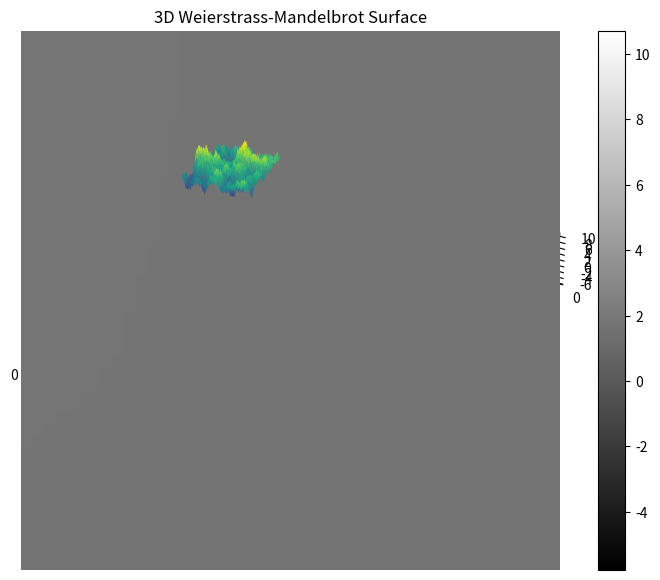

Generate this figure with matplotlib:
import numpy as np


def weierstrass_mandelbrot_3d(x, y, D, G, L, gamma, M, n_max):
    """
    Compute the 3D Weierstrass-Mandelbrot function z(x, y).

    Parameters:
        x, y : 2D np.ndarrays
            Meshgrid arrays of spatial coordinates.
        D : float
            Fractal dimension (typically between 2 and 3).
        G : float
            Amplitude roughness coefficient.
        L : float
            Transverse width of the profile.
        gamma : float
            Frequency scaling factor (typically > 1).
        M : int
            Number of ridges (azimuthal angles).
        n_max : int
            Upper cutoff frequency index.

    Returns:
        z : 2D np.ndarray
            The height field generated by the WM function.
    """
    A = L * (G / L) ** (D - 2) * (np.log(gamma) / M) ** 0.5

    z = np.zeros_like(x)

    for m in range(1, M + 1):
        theta_m = np.arctan2(y, x) - np.pi * m / M
        phi_mn = np.random.uniform(0, 2 * np.pi, size=n_max + 1)  # random phase per n

        for n in range(n_max + 1):
            gamma_n = gamma ** n
            r = np.sqrt(x ** 2 + y ** 2)
            term = (
                    np.cos(phi_mn[n]) -
                    np.cos(
                        2 * np.pi * gamma_n * r / L *
                        np.cos(theta_m) + phi_mn[n]
                    )
            )
            z += gamma ** ((D - 3) * n) * term

    z *= A
    return z


if __name__ == '__main__':
    import matplotlib.pyplot as plt

    # Create meshgrid
    x_vals = np.linspace(-50, 50, 500)
    y_vals = np.linspace(-50, 50, 500)
    x, y = np.meshgrid(x_vals, y_vals)

    # Parameters
    D = 2.5
    G = 1e-1
    L = 100.0
    gamma = 1.5
    M = 10
    n_max = 20

    # Compute WM surface
    z = weierstrass_mandelbrot_3d(x, y, D, G, L, gamma, M, n_max)

    # Plot
    fig = plt.figure(figsize=(10, 7))
    ax = fig.add_subplot(111, projection='3d')
    ax.plot_surface(x, y, z, cmap='viridis', linewidth=0)
    ax.set_aspect('equal', adjustable='box')
    ax.set_title('3D Weierstrass-Mandelbrot Surface')
    plt.show()

    plt.imshow(z, cmap='gray', interpolation='lanczos')  # height map
    plt.colorbar()
    plt.show()
